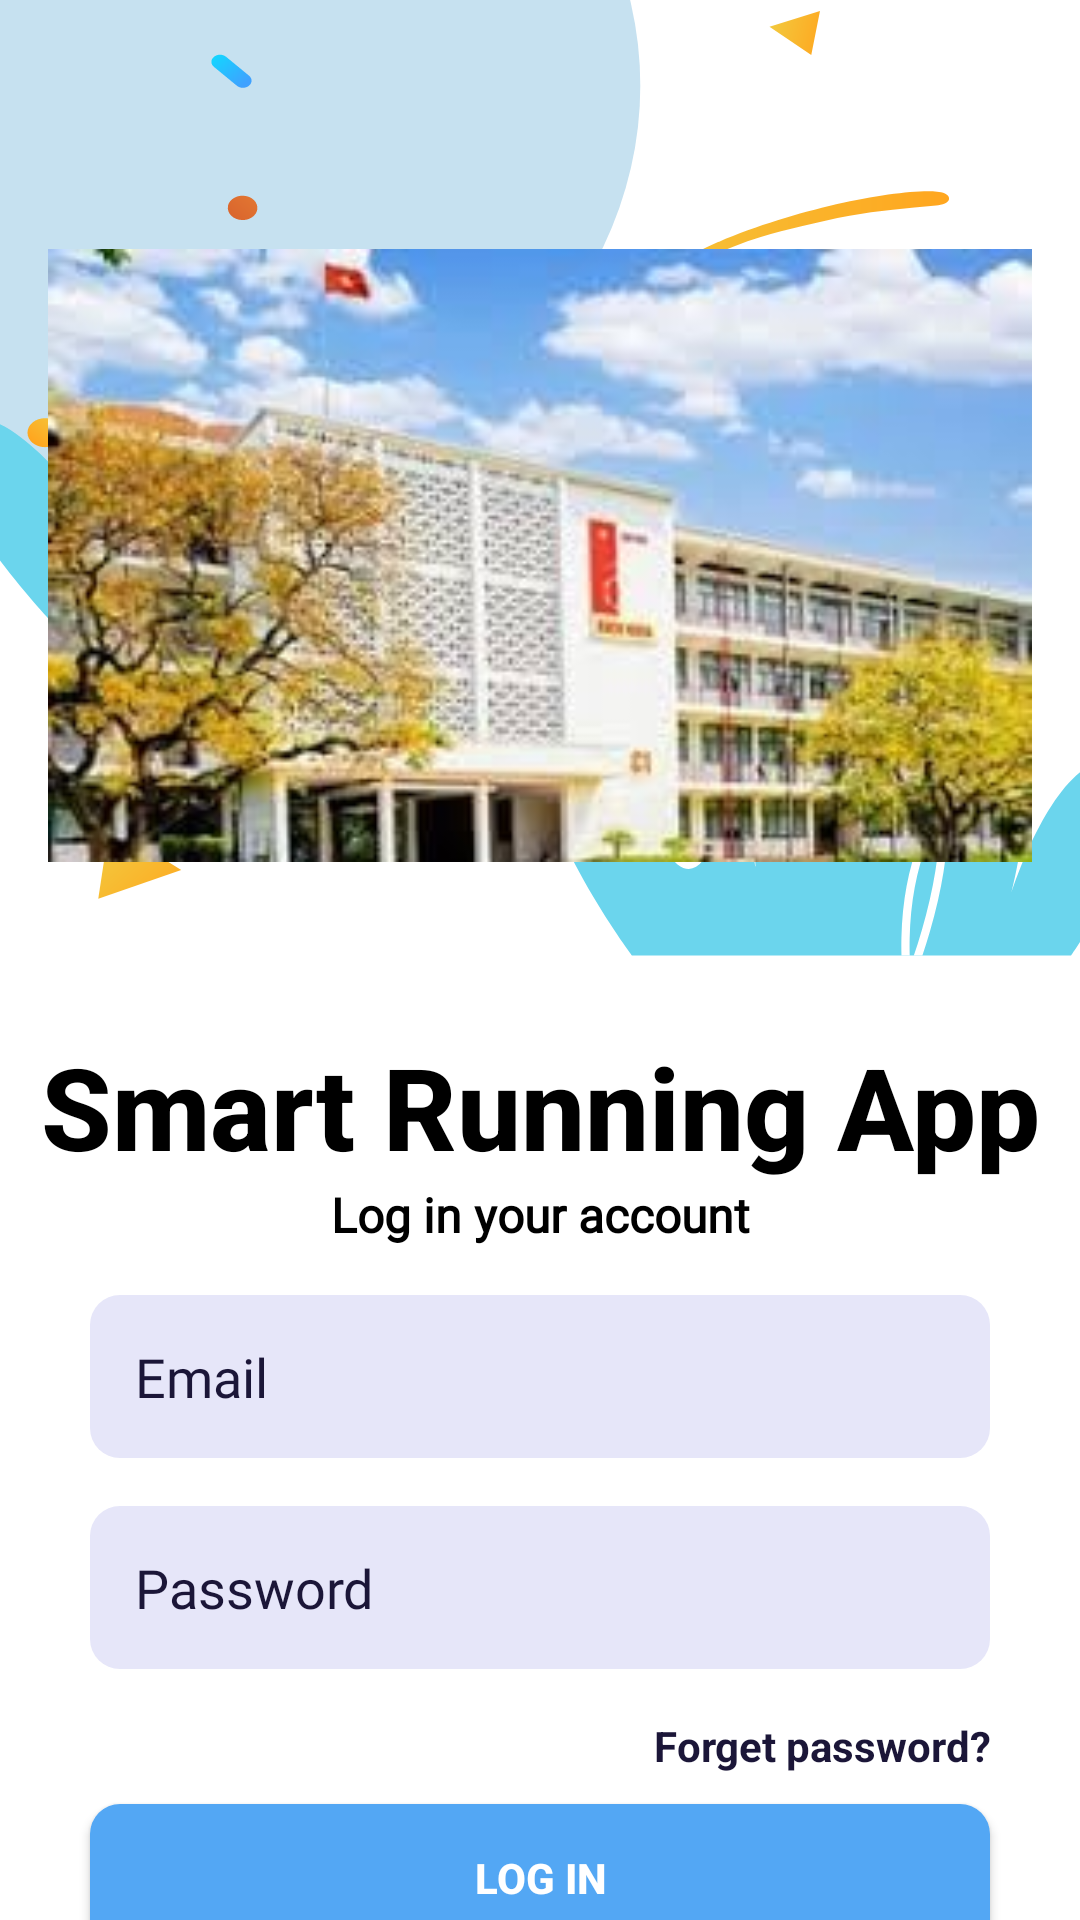

Here is an Android app screen rendered from its layout file. Give the layout XML and the strings, colors and styles it references.
<!-- AndroidManifest.xml: fallback theme Theme.MaterialComponents.DayNight.NoActionBar -->
<!-- res/layout/fragment_login.xml -->
<?xml version="1.0" encoding="utf-8"?>
<RelativeLayout xmlns:android="http://schemas.android.com/apk/res/android"
    xmlns:app="http://schemas.android.com/apk/res-auto"
    xmlns:tools="http://schemas.android.com/tools"
    android:layout_width="match_parent"
    android:layout_height="match_parent"
  >

    <androidx.constraintlayout.widget.ConstraintLayout
        android:layout_width="match_parent"
        android:background="@drawable/img_background_new"
        android:layout_height="match_parent">

        <ImageView
            android:id="@+id/img_view"
            android:layout_width="match_parent"
            android:layout_height="wrap_content"
            android:layout_marginStart="16dp"
            android:layout_marginTop="83dp"
            android:layout_marginEnd="16dp"
            android:adjustViewBounds="true"
            android:paddingBottom="34dp"
            android:src="@drawable/hut"
            app:layout_constraintEnd_toEndOf="parent"
            app:layout_constraintStart_toStartOf="parent"
            app:layout_constraintTop_toTopOf="parent" />
        <TextView
            android:id="@+id/img_text"
            android:layout_width="wrap_content"
            android:layout_height="wrap_content"
            android:adjustViewBounds="true"
            android:src="@drawable/img_text_content"
            android:layout_marginTop="22dp"
            android:text="Smart Running App"
            android:textSize="38sp"
            android:textColor="@color/black"
            android:textStyle="bold"
            android:fontFamily="sans-serif-medium"
            app:layout_constraintTop_toBottomOf="@id/img_view"
            app:layout_constraintStart_toStartOf="parent"
            app:layout_constraintEnd_toEndOf="parent"
            />

        <TextView
            android:id="@+id/tv_content"
            android:layout_width="match_parent"
            android:layout_height="wrap_content"
            android:text="Log in your account"
            android:textColor="@color/black"
            android:fontFamily="@font/sans_regular"
            android:gravity="center_horizontal"
            android:textSize="16sp"
            android:textStyle="bold"
            app:layout_constraintTop_toBottomOf="@id/img_text"
            />


        <EditText
            android:id="@+id/edt_email"
            android:layout_width="match_parent"
            android:layout_height="wrap_content"
            android:layout_marginHorizontal="30dp"
            android:fontFamily="@font/sans_regular"
            android:drawableStart="@drawable/ic_email"
            android:padding="15dp"
            android:layout_marginTop="16dp"
            android:drawablePadding="10dp"
            android:background="@drawable/custom_bg_text"
            android:hint="Email"
            android:drawableTint="#1B1638"
            android:textColorHint="#1B1638"
            app:layout_constraintTop_toBottomOf="@+id/tv_content"
            android:inputType="textEmailAddress"
            android:maxLines="1"
            android:textColor="#1B1638" />

        <EditText
            android:id="@+id/edt_password"
            android:layout_width="match_parent"
            android:layout_height="wrap_content"
            android:layout_marginHorizontal="30dp"
            android:fontFamily="@font/sans_regular"
            android:drawableStart="@drawable/ic_lock"
            android:padding="15dp"
            android:layout_marginTop="16dp"
            android:drawablePadding="10dp"
            android:background="@drawable/custom_bg_text"
            android:drawableTint="#1B1638"
            android:textColorHint="#1B1638"
            app:layout_constraintTop_toBottomOf="@+id/edt_email"
            android:hint="Password"
            android:inputType="textPassword"
            android:maxLines="1"
            android:textColor="#1B1638" />
        <TextView
            android:id="@+id/txtForgetPassword"
            android:layout_width="match_parent"
            android:layout_height="wrap_content"
            android:layout_marginHorizontal="30dp"
            android:gravity="end"
            android:text="Forget password?"
            android:textColor="#1B1638"
            android:textStyle="bold"
            app:layout_constraintTop_toBottomOf="@+id/edt_password"
            android:layout_marginTop="16dp"
            android:textSize="14dp" />

        <Button
            android:id="@+id/btnLogin"
            android:layout_width="match_parent"
            android:layout_height="wrap_content"
            android:layout_marginHorizontal="30dp"
            android:layout_marginTop="10dp"
            android:background="@drawable/custom_bg_text"
            android:backgroundTint="#53A7F4"
            app:layout_constraintTop_toBottomOf="@id/txtForgetPassword"
            android:padding="15dp"
            android:textColor="@color/white"
            android:text="Log in"
            android:textStyle="bold"
            app:cornerRadius="20dp"
            app:elevation="10dp"
            app:strokeColor="@color/white"
            app:strokeWidth="1dp" />
        <LinearLayout
            android:layout_width="match_parent"
            android:layout_height="wrap_content"
            android:orientation="horizontal"
            android:gravity="center_horizontal"
            app:layout_constraintTop_toBottomOf="@id/btnLogin"
            >
            <TextView
                android:layout_width="wrap_content"
                android:layout_height="wrap_content"
                android:text="Don’t have account?"
                />
            <View
                android:layout_width="6dp"
                android:layout_height="0dp"/>
            <TextView
                android:id="@+id/btnSignUp"
                android:layout_width="wrap_content"
                android:layout_height="wrap_content"
                android:text="Sign up"
                android:padding="8dp"
                android:textColor="#1B1638"
                />

        </LinearLayout>


    </androidx.constraintlayout.widget.ConstraintLayout>


</RelativeLayout>
<!-- resources referenced by this layout -->
<resources>
  <color name="black">#FF000000</color>
  <color name="white">#FFFFFFFF</color>
  <!-- drawable custom_bg_text (drawable) -->
  <?xml version="1.0" encoding="utf-8"?>
  <shape
      xmlns:android="http://schemas.android.com/apk/res/android" android:shape="rectangle">
      <corners android:radius="10dp" />
      <solid android:color="#E6E6F9"/>
  
  </shape>
  <!-- drawable hut: jpg bitmap (drawable, 15192 bytes) -->
  <!-- drawable img_background_new: vector/xml drawable (drawable, 11078 chars, omitted) -->
  <!-- drawable img_text_content: vector/xml drawable (drawable, 8540 chars, omitted) -->
</resources>
